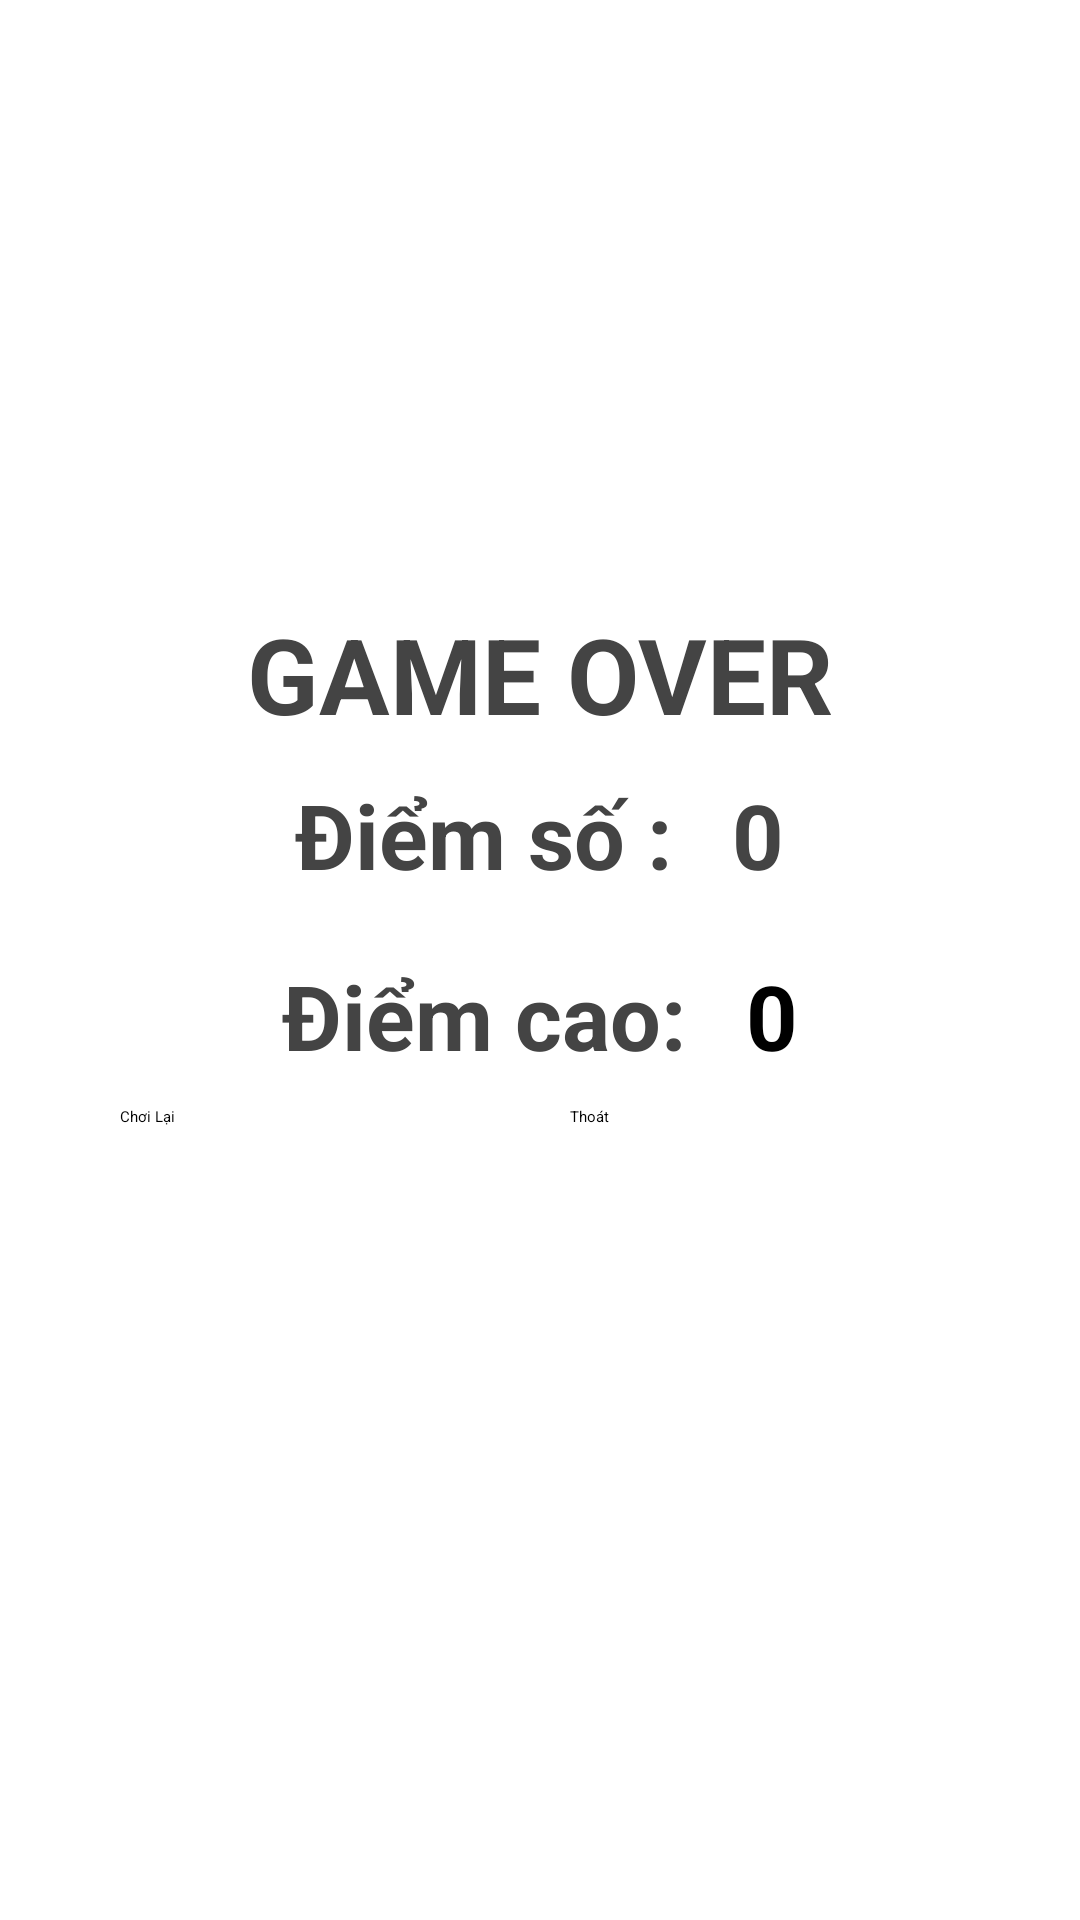

Here is an Android app screen rendered from its layout file. Give the layout XML and the strings, colors and styles it references.
<!-- AndroidManifest.xml: application theme Theme.Huycode -->
<!-- res/layout/game_over.xml -->
<?xml version="1.0" encoding="utf-8"?>
<LinearLayout xmlns:android="http://schemas.android.com/apk/res/android"
    xmlns:tools="http://schemas.android.com/tools"
    android:layout_width="600dp"
    android:layout_height="300dp"
    android:background="@drawable/dialogkq"
    android:gravity="center"
    android:orientation="vertical"
    android:layout_gravity="center"
    tools:context=".MHChinhGameActivity">

    <TextView
        android:layout_width="wrap_content"
        android:layout_height="wrap_content"
        android:text="GAME OVER"
        android:textColor="#444"
        android:textSize="35dp"
        android:textStyle="bold" />

    <LinearLayout
        android:layout_width="wrap_content"
        android:layout_height="wrap_content"
        android:orientation="horizontal">

        <TextView
            android:layout_width="wrap_content"
            android:layout_height="wrap_content"
            android:layout_margin="10dp"
            android:text="Điểm số :"
            android:textColor="#444"
            android:textSize="30dp"
            android:textStyle="bold" />

        <TextView
            android:id="@+id/diemsoOver"
            android:layout_width="wrap_content"
            android:layout_height="wrap_content"
            android:layout_margin="10dp"
            android:text="0"
            android:textColor="#444"
            android:textSize="30dp"
            android:textStyle="bold" />
    </LinearLayout>

    <LinearLayout
        android:layout_width="wrap_content"
        android:layout_height="wrap_content"
        android:orientation="horizontal">

        <TextView
            android:layout_width="wrap_content"
            android:layout_height="wrap_content"
            android:layout_margin="10dp"
            android:text="Điểm cao:"
            android:textColor="#444"
            android:textSize="30dp"
            android:textStyle="bold" />

        <TextView
            android:id="@+id/diemcaoOver"
            android:layout_width="wrap_content"
            android:layout_height="wrap_content"
            android:layout_margin="10dp"
            android:text="0"
            android:textSize="30dp"
            android:textStyle="bold" />
    </LinearLayout>

    <LinearLayout
        android:layout_width="wrap_content"
        android:layout_height="wrap_content"
        android:orientation="horizontal">

        <Button
            android:id="@+id/btnChoiLai"
            android:layout_width="130dp"
            android:layout_height="70dp"
            android:backgroundTint="#01A646"
            android:text="Chơi Lại" />
        <Button
            android:layout_marginLeft="20dp"
            android:id="@+id/btnThoat"
            android:layout_width="130dp"
            android:layout_height="70dp"
            android:backgroundTint="#01A646"
            android:text="Thoát" />

    </LinearLayout>

</LinearLayout>
<!-- resources referenced by this layout -->
<resources>
  <style name="Theme.Huycode" parent="Theme.MaterialComponents.DayNight.NoActionBar">
          
          <item name="colorPrimary">@color/purple_200</item>
          <item name="colorPrimaryVariant">@color/purple_700</item>
          <item name="colorOnPrimary">@color/black</item>
          
          <item name="colorSecondary">@color/teal_200</item>
          <item name="colorSecondaryVariant">@color/teal_200</item>
          <item name="colorOnSecondary">@color/black</item>
          
          <item name="android:statusBarColor" tools:targetApi="l">?attr/colorPrimaryVariant</item>
          
      </style>
  <!-- not gathered from this repository: default colours our renderer supplied (Android Studio template values) -->
  <color name="purple_200">#FFBB86FC</color>
  <color name="purple_700">#FF3700B3</color>
  <color name="teal_200">#FF03DAC5</color>
  <color name="black">#FF000000</color>
</resources>
